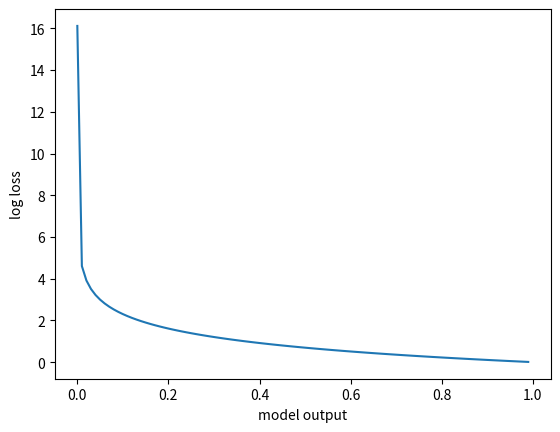

Write the Python code that produced this figure.
import matplotlib.pyplot as plt
import numpy as np
x = np.arange(0.0000001, 1, 0.01)
y = -np.log(x)
plt.plot(x, y)
plt.xlabel('model output')
plt.ylabel('log loss')
plt.show()